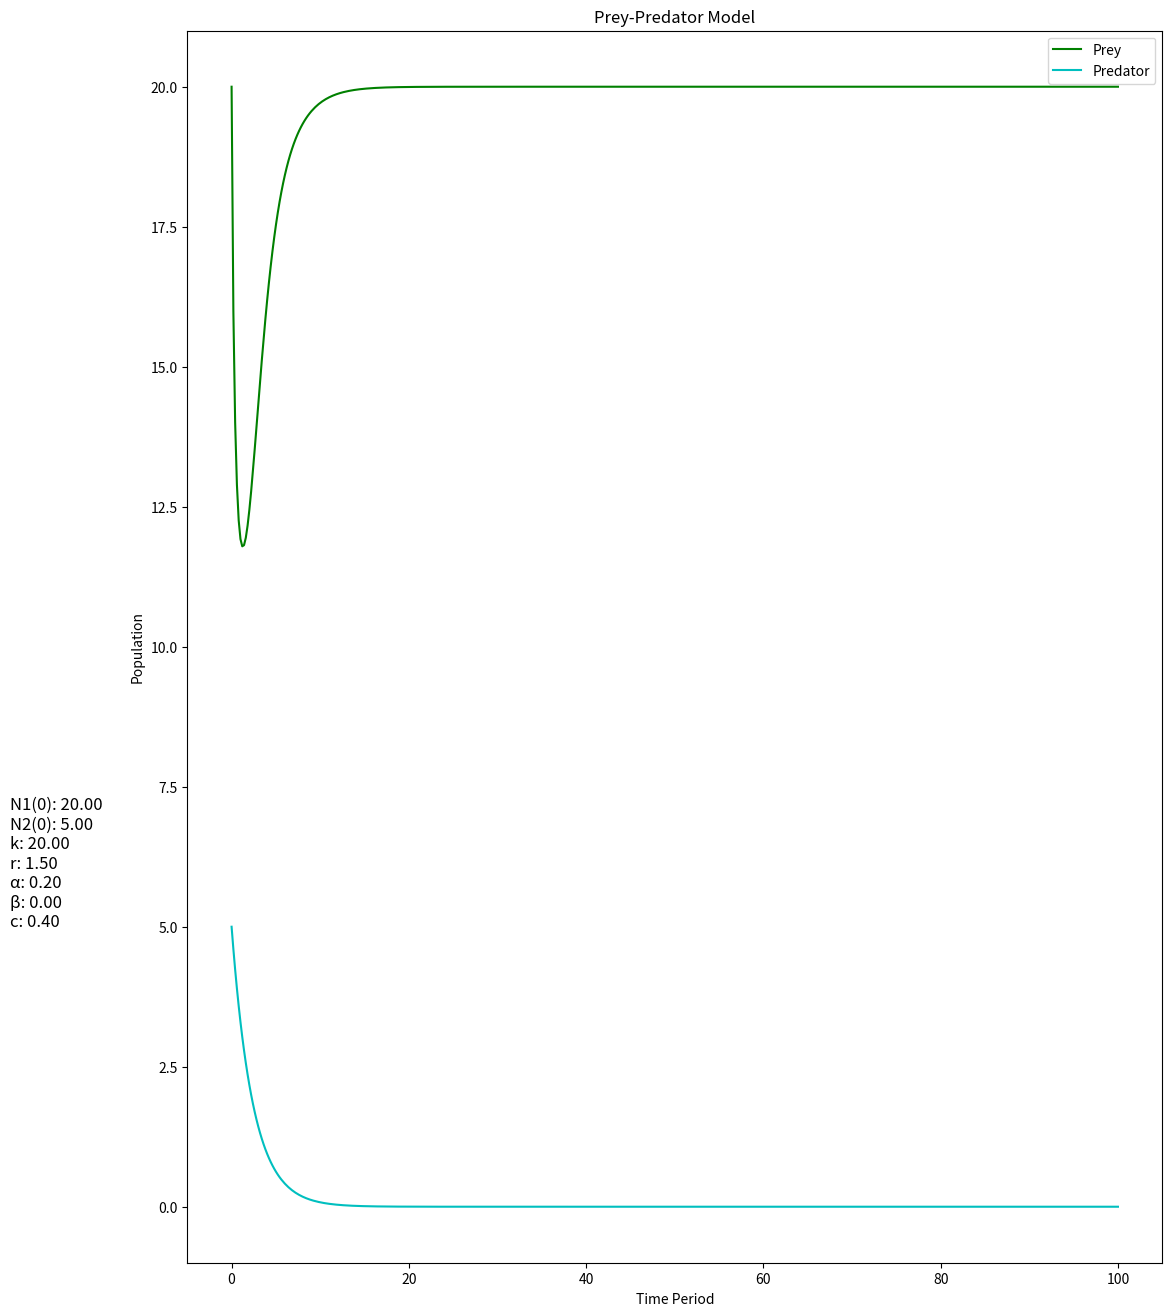
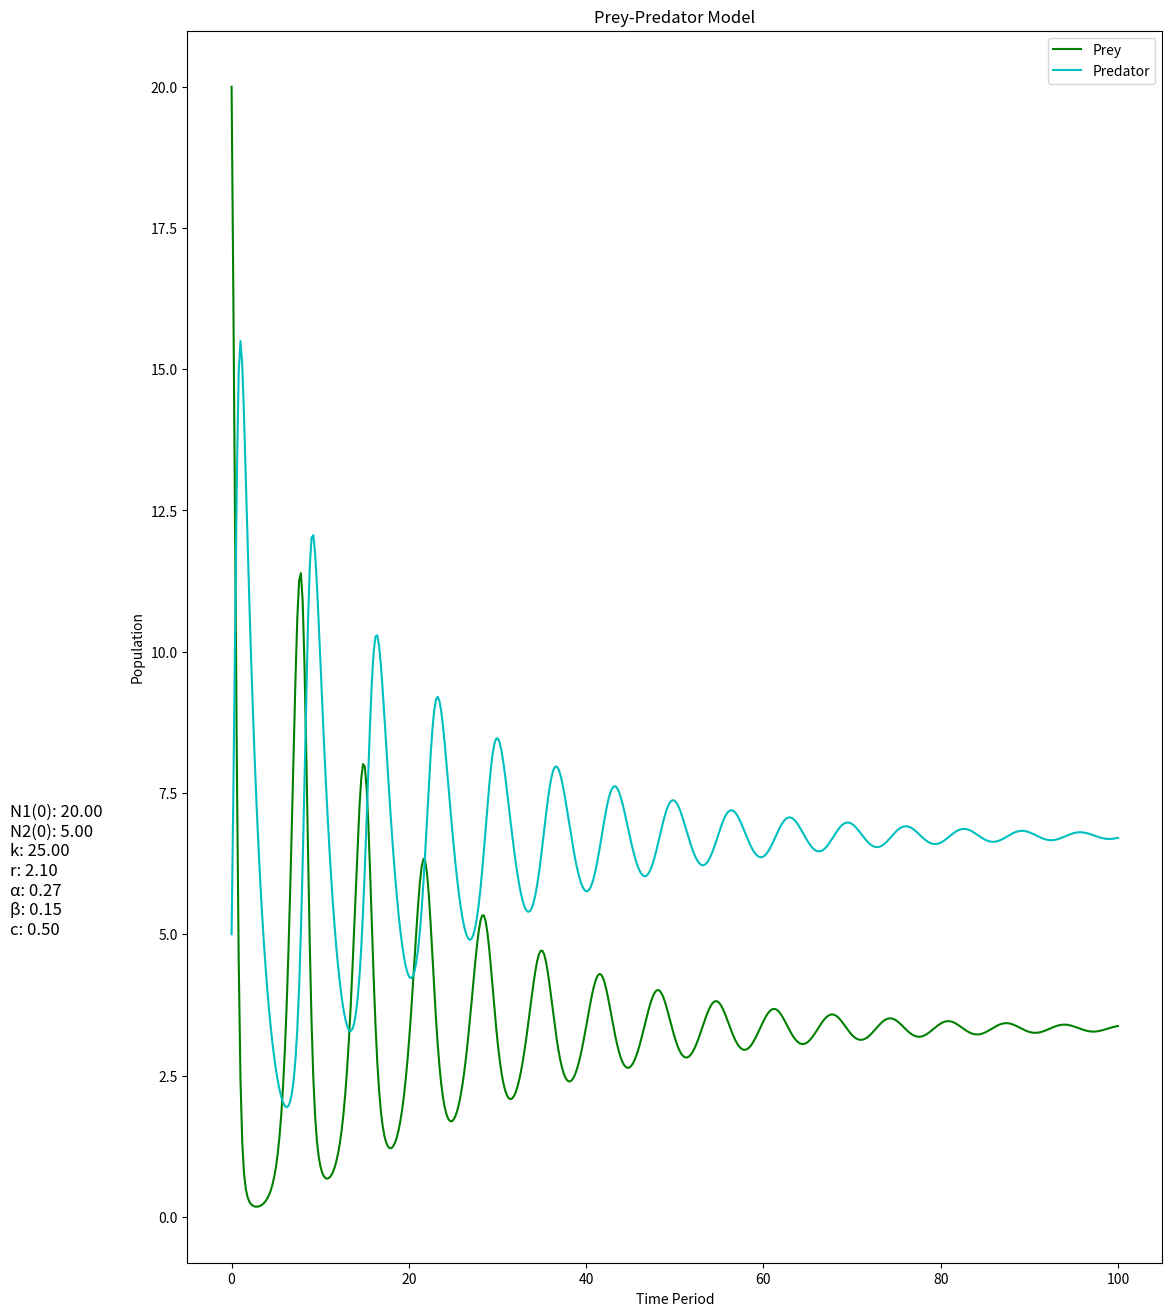
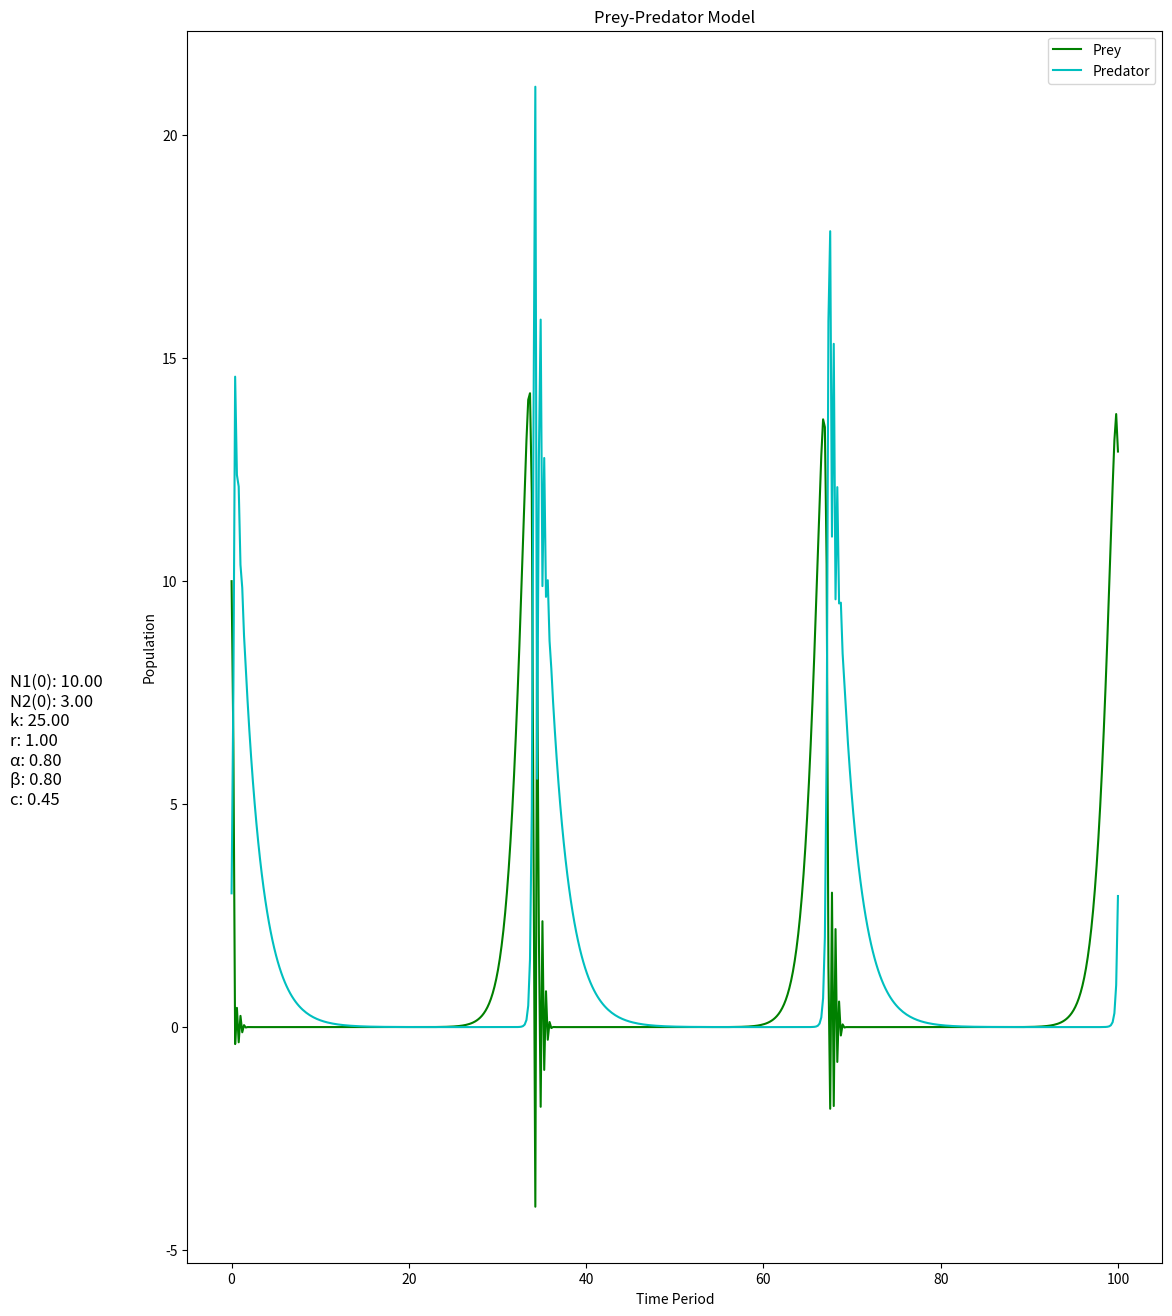

These charts were generated, in order, by the following Python code:
import matplotlib.pyplot as plt
import numpy as np


initial_N1 =  [20, 20, 20,  10]
initial_N2 =  [5, 5, 5, 3]
initial_r = [1.5, 2.1, 2.5, 1]
initial_α = [0.2, 0.27, 0.8,  0.8]
initial_β = [0.0001, 0.15, 0.8, 0.8]
initial_c = [0.4, 0.5, 0.45,  0.45]
initial_k = [20, 25, 25, 25]
initial_t = [100, 100, 100, 100]
initial_i = [500, 500 ,500, 500]
loops = 4

for i in range(loops):
    
    N1 = initial_N1[i]
    N2 = initial_N2[i]
    myN1 = initial_N1[i]
    myN2 = initial_N2[i]
    r = initial_r[i]
    α = initial_α[i]
    β = initial_β[i]
    c = initial_c[i]
    k = initial_k[i]
    t = initial_t[i]
    i = initial_i[i]

    instances_N1 = []
    instances_N2 = []
    instances_t = np.linspace(0, t, i)
    dt = instances_t[2]-instances_t[1]

    for tm in instances_t:
        instances_N1.append(N1)
        instances_N2.append(N2)

        ## dN = dN/dt * dt 

        dN1 = - α*N1*N2 + r*N1*(1-N1/k)
        dN2 = - c*N2 + β*N1*N2
        dN1 = dN1 * dt
        dN2 = dN2 * dt

        N1 += dN1
        N2 += dN2
    
    
    plt.figure(figsize=(15,16))
    plot_text = f"N1(0): %.2f\n"%(myN1)
    plot_text += f"N2(0): %.2f\n"%(myN2)
    plot_text += f"k: %.2f\n"%(k)
    plot_text += f"r: %.2f\n"%(r)
    plot_text += f"α: %.2f\n"%(α)
    plot_text += f"β: %.2f\n"%(β)
    plot_text += f"c: %.2f"%(c)

    plt.plot(instances_t, instances_N1, color='g')
    plt.plot(instances_t, instances_N2, color='c')

    plt.title("Prey-Predator Model")
    plt.ylabel("Population")
    plt.xlabel("Time Period")
    plt.legend(["Prey", "Predator"])
    plt.text(-25, 5,plot_text, fontsize=12)
    plt.subplots_adjust(left=0.25)
    plt.show()